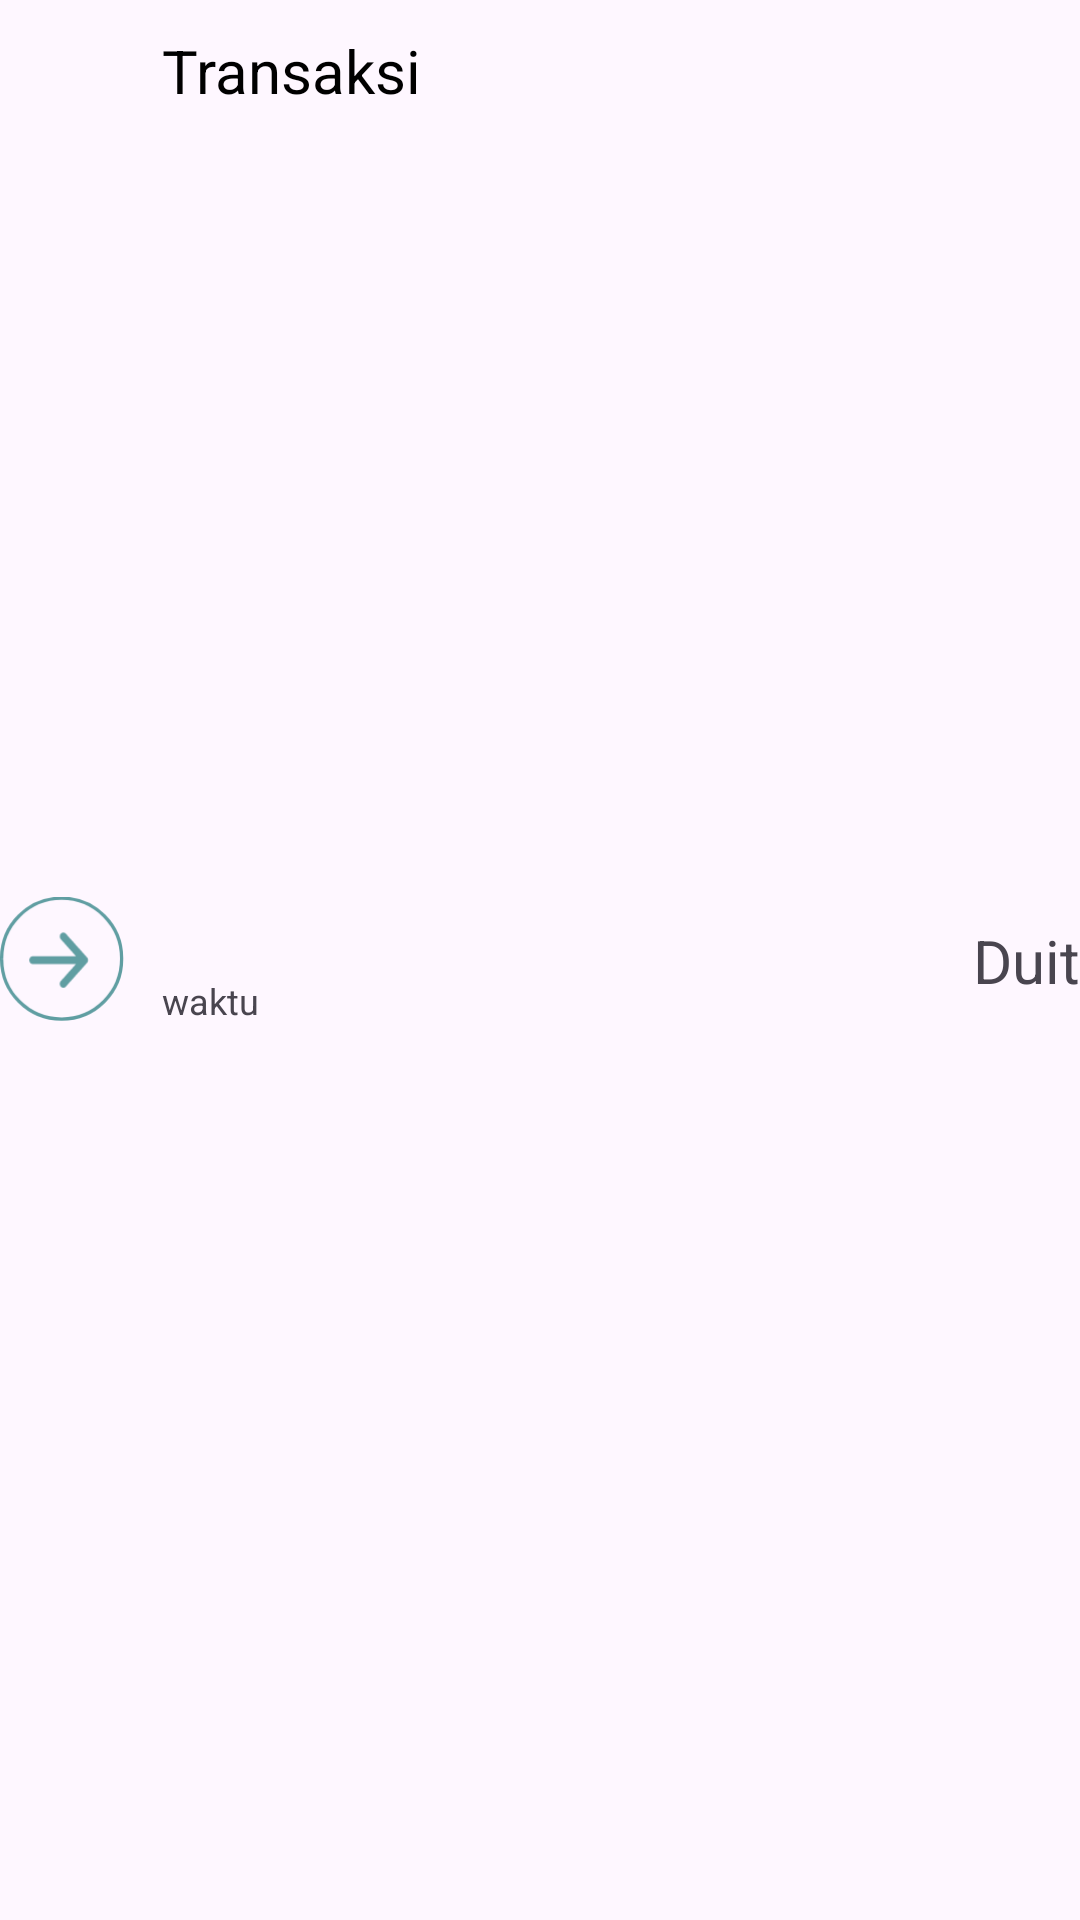

The Android layout XML behind this screen, and the referenced resources:
<!-- AndroidManifest.xml: application theme Theme.CuanBetaVersion -->
<!-- res/layout/vieholder_transaction_homepage.xml -->
<?xml version="1.0" encoding="utf-8"?>
<androidx.constraintlayout.widget.ConstraintLayout xmlns:android="http://schemas.android.com/apk/res/android"
    xmlns:app="http://schemas.android.com/apk/res-auto"
    xmlns:tools="http://schemas.android.com/tools"
    android:layout_width="match_parent"
    android:layout_height="wrap_content"
    android:paddingVertical="10dp"
    android:layout_marginHorizontal="8dp">

    <ImageView
        android:id="@+id/imageViewHome"
        android:layout_width="42dp"
        android:layout_height="42dp"
        android:src="@drawable/pemasukan"
        app:layout_constraintBottom_toBottomOf="parent"
        app:layout_constraintStart_toStartOf="parent"
        app:layout_constraintTop_toTopOf="parent" />

    <TextView
        android:id="@+id/jenisTransaksi"
        android:layout_width="wrap_content"
        android:layout_height="0dp"
        android:layout_marginStart="12dp"
        android:text="Transaksi"
        android:textColor="@color/black"
        android:textSize="20sp"
        app:layout_constraintStart_toEndOf="@+id/imageViewHome"
        app:layout_constraintTop_toTopOf="parent" />

    <TextView
        android:id="@+id/waktuHome"
        android:layout_width="wrap_content"
        android:layout_height="wrap_content"
        android:layout_marginStart="12dp"
        android:text="waktu"
        android:textSize="12sp"
        app:layout_constraintBottom_toBottomOf="parent"
        app:layout_constraintStart_toEndOf="@+id/imageViewHome"
        app:layout_constraintTop_toBottomOf="@+id/jenisTransaksi" />

    <TextView
        android:id="@+id/totalTransaksi"
        android:layout_width="wrap_content"
        android:layout_height="wrap_content"
        android:text="Duit"
        android:textSize="20sp"
        app:layout_constraintBottom_toBottomOf="parent"
        app:layout_constraintEnd_toEndOf="parent"
        app:layout_constraintTop_toTopOf="parent" />



</androidx.constraintlayout.widget.ConstraintLayout>
<!-- resources referenced by this layout -->
<resources>
  <color name="black">#FF000000</color>
  <!-- drawable pemasukan (drawable) -->
  <vector xmlns:android="http://schemas.android.com/apk/res/android"
      android:width="38dp"
      android:height="38dp"
      android:viewportWidth="38"
      android:viewportHeight="38">
    <path
        android:strokeWidth="1"
        android:pathData="M18.583,18.583m-18.083,0a18.083,18.083 0,1 1,36.165 0a18.083,18.083 0,1 1,-36.165 0"
        android:fillColor="#00000000"
        android:strokeColor="#609EA2"/>
    <path
        android:pathData="M18.341,27.016C18.242,26.906 18.163,26.774 18.11,26.63C18.056,26.485 18.029,26.33 18.029,26.174C18.029,26.017 18.056,25.862 18.11,25.717C18.163,25.573 18.242,25.441 18.341,25.331L22.899,20.226L9.886,20.226C9.604,20.226 9.334,20.1 9.135,19.877C8.936,19.654 8.824,19.351 8.824,19.036C8.824,18.72 8.936,18.418 9.135,18.195C9.334,17.972 9.604,17.846 9.886,17.846L22.899,17.846L18.341,12.739C18.142,12.516 18.029,12.213 18.029,11.896C18.029,11.58 18.142,11.277 18.341,11.054C18.541,10.83 18.811,10.705 19.094,10.705C19.376,10.705 19.646,10.83 19.846,11.054L26.22,18.192C26.319,18.303 26.397,18.434 26.451,18.579C26.504,18.723 26.532,18.878 26.532,19.035C26.532,19.192 26.504,19.347 26.451,19.491C26.397,19.636 26.319,19.767 26.22,19.878L19.846,27.016C19.747,27.127 19.63,27.215 19.501,27.275C19.372,27.335 19.233,27.366 19.094,27.366C18.954,27.366 18.815,27.335 18.686,27.275C18.557,27.215 18.44,27.127 18.341,27.016Z"
        android:fillColor="#609EA2"/>
  </vector>
  <style name="Theme.CuanBetaVersion" parent="Base.Theme.CuanBetaVersion" />
  <style name="Base.Theme.CuanBetaVersion" parent="Theme.Material3.DayNight.NoActionBar">
          
          
      </style>
</resources>
